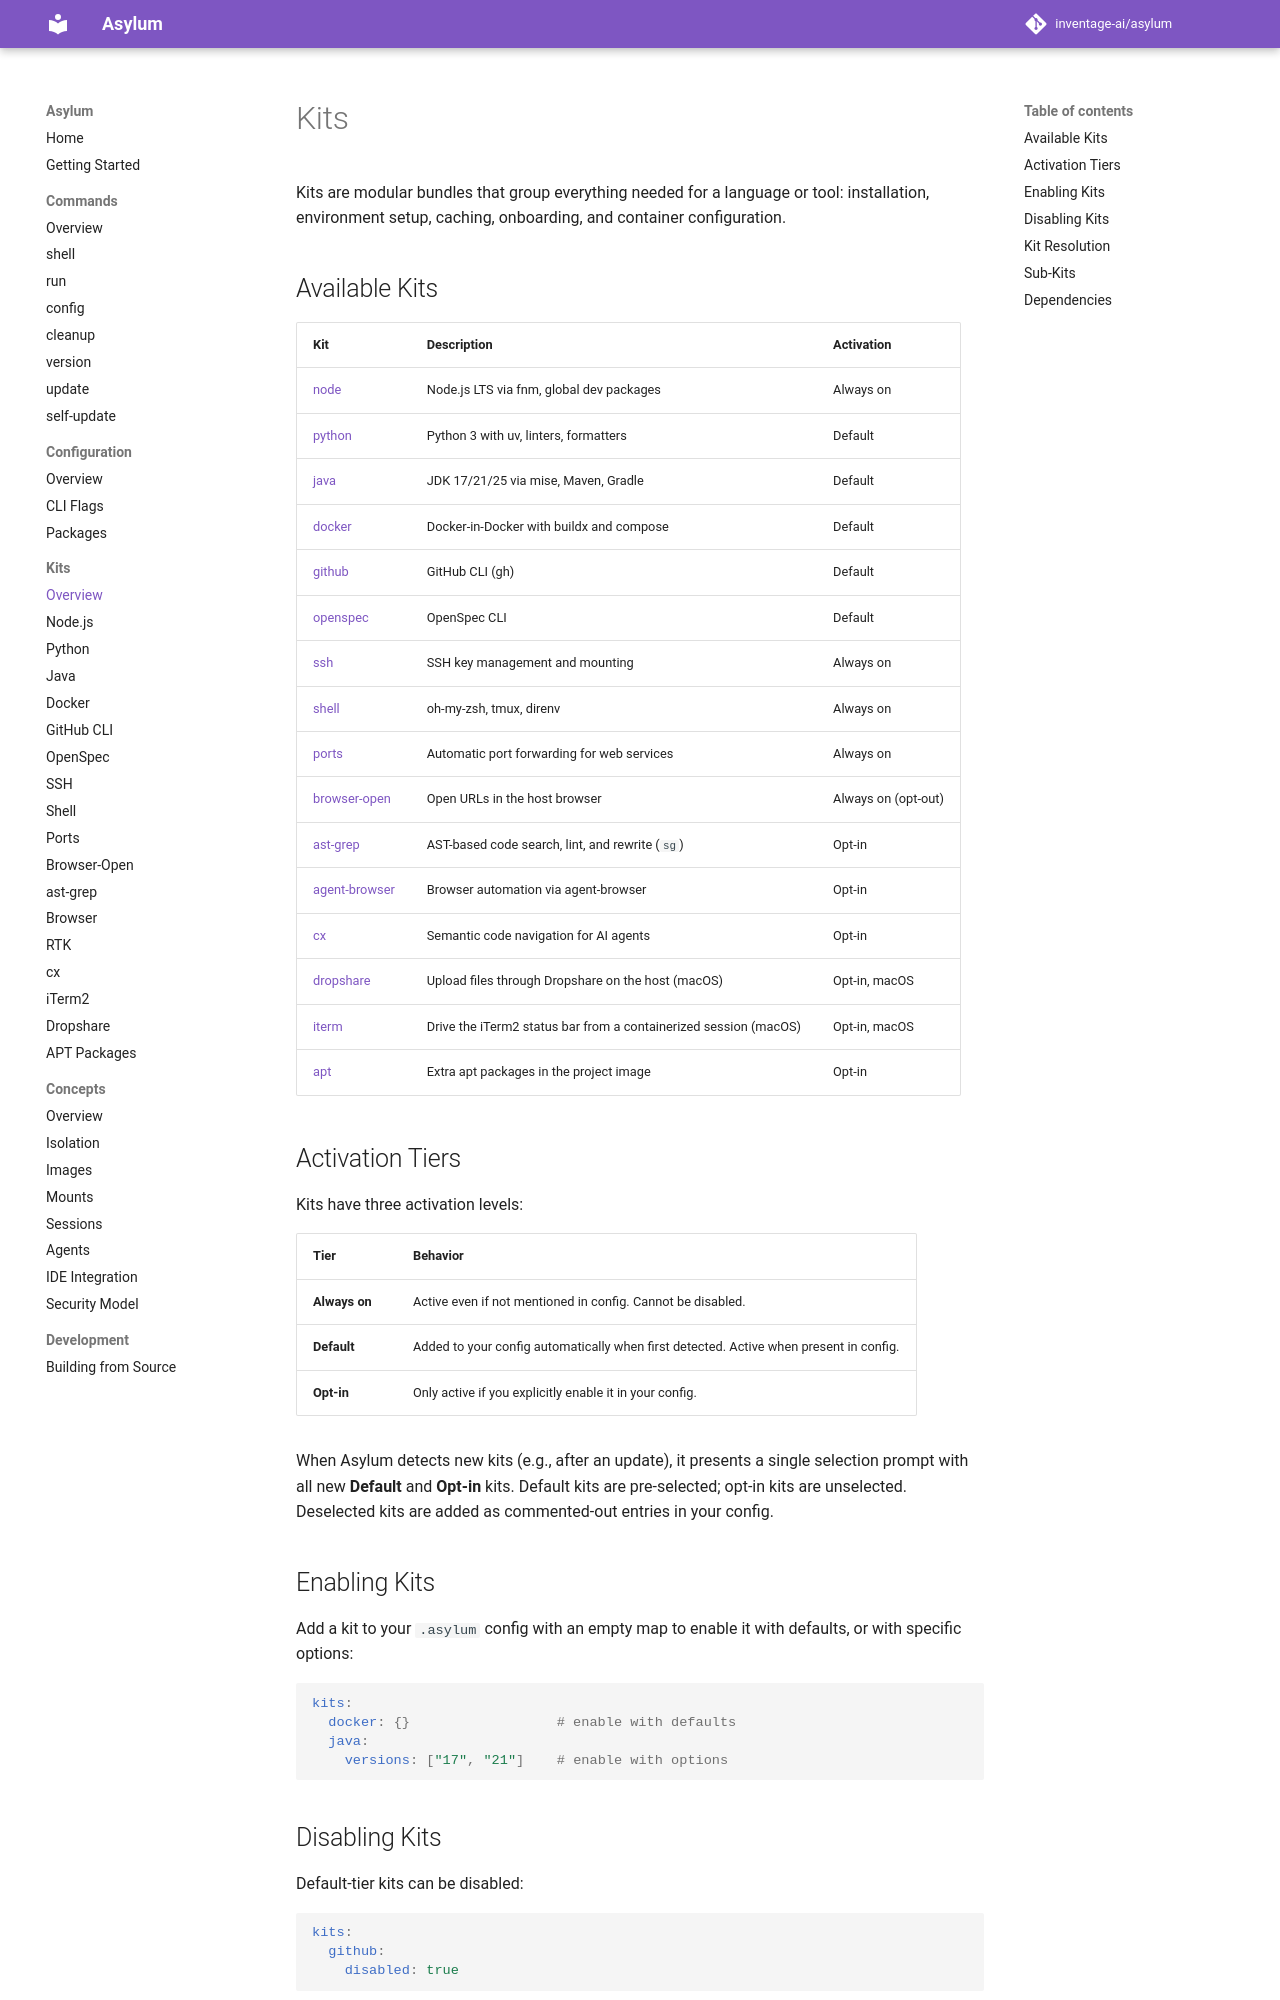

repository: inventage-ai/asylum · page: 0.8.1/kits/index.html · generator: mkdocs

# Kits

Kits are modular bundles that group everything needed for a language or tool: installation, environment setup, caching, onboarding, and container configuration.

## Available Kits

| Kit | Description | Activation |
|-----|-------------|------------|
| [node](node.md) | Node.js LTS via fnm, global dev packages | Always on |
| [python](python.md) | Python 3 with uv, linters, formatters | Default |
| [java](java.md) | JDK 17/21/25 via mise, Maven, Gradle | Default |
| [docker](docker.md) | Docker-in-Docker with buildx and compose | Default |
| [github](github.md) | GitHub CLI (gh) | Default |
| [openspec](openspec.md) | OpenSpec CLI | Default |
| [ssh](ssh.md) | SSH key management and mounting | Always on |
| [shell](shell.md) | oh-my-zsh, tmux, direnv | Always on |
| [ports](ports.md) | Automatic port forwarding for web services | Always on |
| [browser-open](browser-open.md) | Open URLs in the host browser | Always on (opt-out) |
| [ast-grep](ast-grep.md) | AST-based code search, lint, and rewrite (`sg`) | Opt-in |
| [agent-browser](agent-browser.md) | Browser automation via agent-browser | Opt-in |
| [cx](cx.md) | Semantic code navigation for AI agents | Opt-in |
| [dropshare](dropshare.md) | Upload files through Dropshare on the host (macOS) | Opt-in, macOS |
| [iterm](iterm.md) | Drive the iTerm2 status bar from a containerized session (macOS) | Opt-in, macOS |
| [apt](apt.md) | Extra apt packages in the project image | Opt-in |

## Activation Tiers

Kits have three activation levels:

| Tier | Behavior |
|------|----------|
| **Always on** | Active even if not mentioned in config. Cannot be disabled. |
| **Default** | Added to your config automatically when first detected. Active when present in config. |
| **Opt-in** | Only active if you explicitly enable it in your config. |

When Asylum detects new kits (e.g., after an update), it presents a single selection prompt with all new **Default** and **Opt-in** kits. Default kits are pre-selected; opt-in kits are unselected. Deselected kits are added as commented-out entries in your config.
